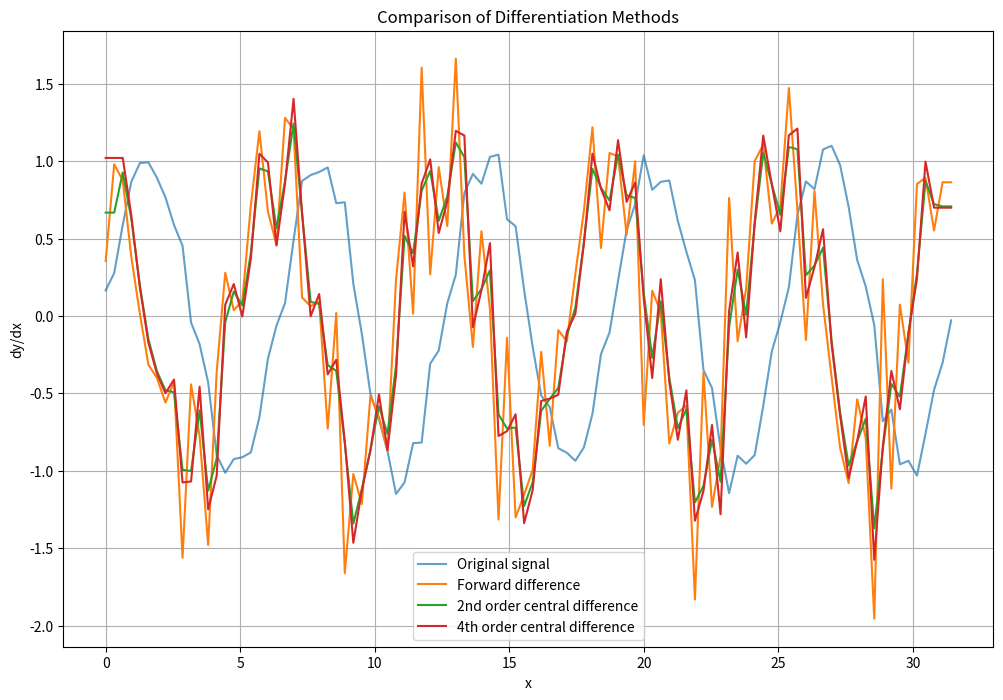

Reproduce this figure in Python.
import numpy as np
import matplotlib.pyplot as plt

# パラメータ設定
n_points = 100
x = np.linspace(0, 10 * np.pi, n_points)
dx = x[1] - x[0]
y = np.sin(x) + np.random.normal(0, 0.1, n_points)  # sin波にホワイトノイズを追加

# 前進差分微分
forward_diff = np.diff(y) / dx
forward_diff = np.append(forward_diff, forward_diff[-1])  # 最後の点の値を保持

# 2次精度中心差分微分
central_diff_2nd = (y[2:] - y[:-2]) / (2 * dx)
central_diff_2nd = np.pad(central_diff_2nd, (1, 1), 'edge')  # 端の値を保持

# 4次精度中心差分微分
central_diff_4th = (-y[4:] + 8*y[3:-1] - 8*y[1:-3] + y[:-4]) / (12 * dx)
central_diff_4th = np.pad(central_diff_4th, (2, 2), 'edge')  # 端の値を保持

# プロット
plt.figure(figsize=(12, 8))
plt.plot(x, y, label='Original signal', alpha=0.7)
# plt.plot(x, forward_diff, label='Forward difference', linestyle='--')
# plt.plot(x, central_diff_2nd, label='2nd order central difference', linestyle='-.')
# plt.plot(x, central_diff_4th, label='4th order central difference', linestyle=':')
plt.plot(x, forward_diff, label='Forward difference')
plt.plot(x, central_diff_2nd, label='2nd order central difference')
plt.plot(x, central_diff_4th, label='4th order central difference')
plt.title('Comparison of Differentiation Methods')
plt.xlabel('x')
plt.ylabel('dy/dx')
plt.legend()
plt.grid(True)
plt.show()